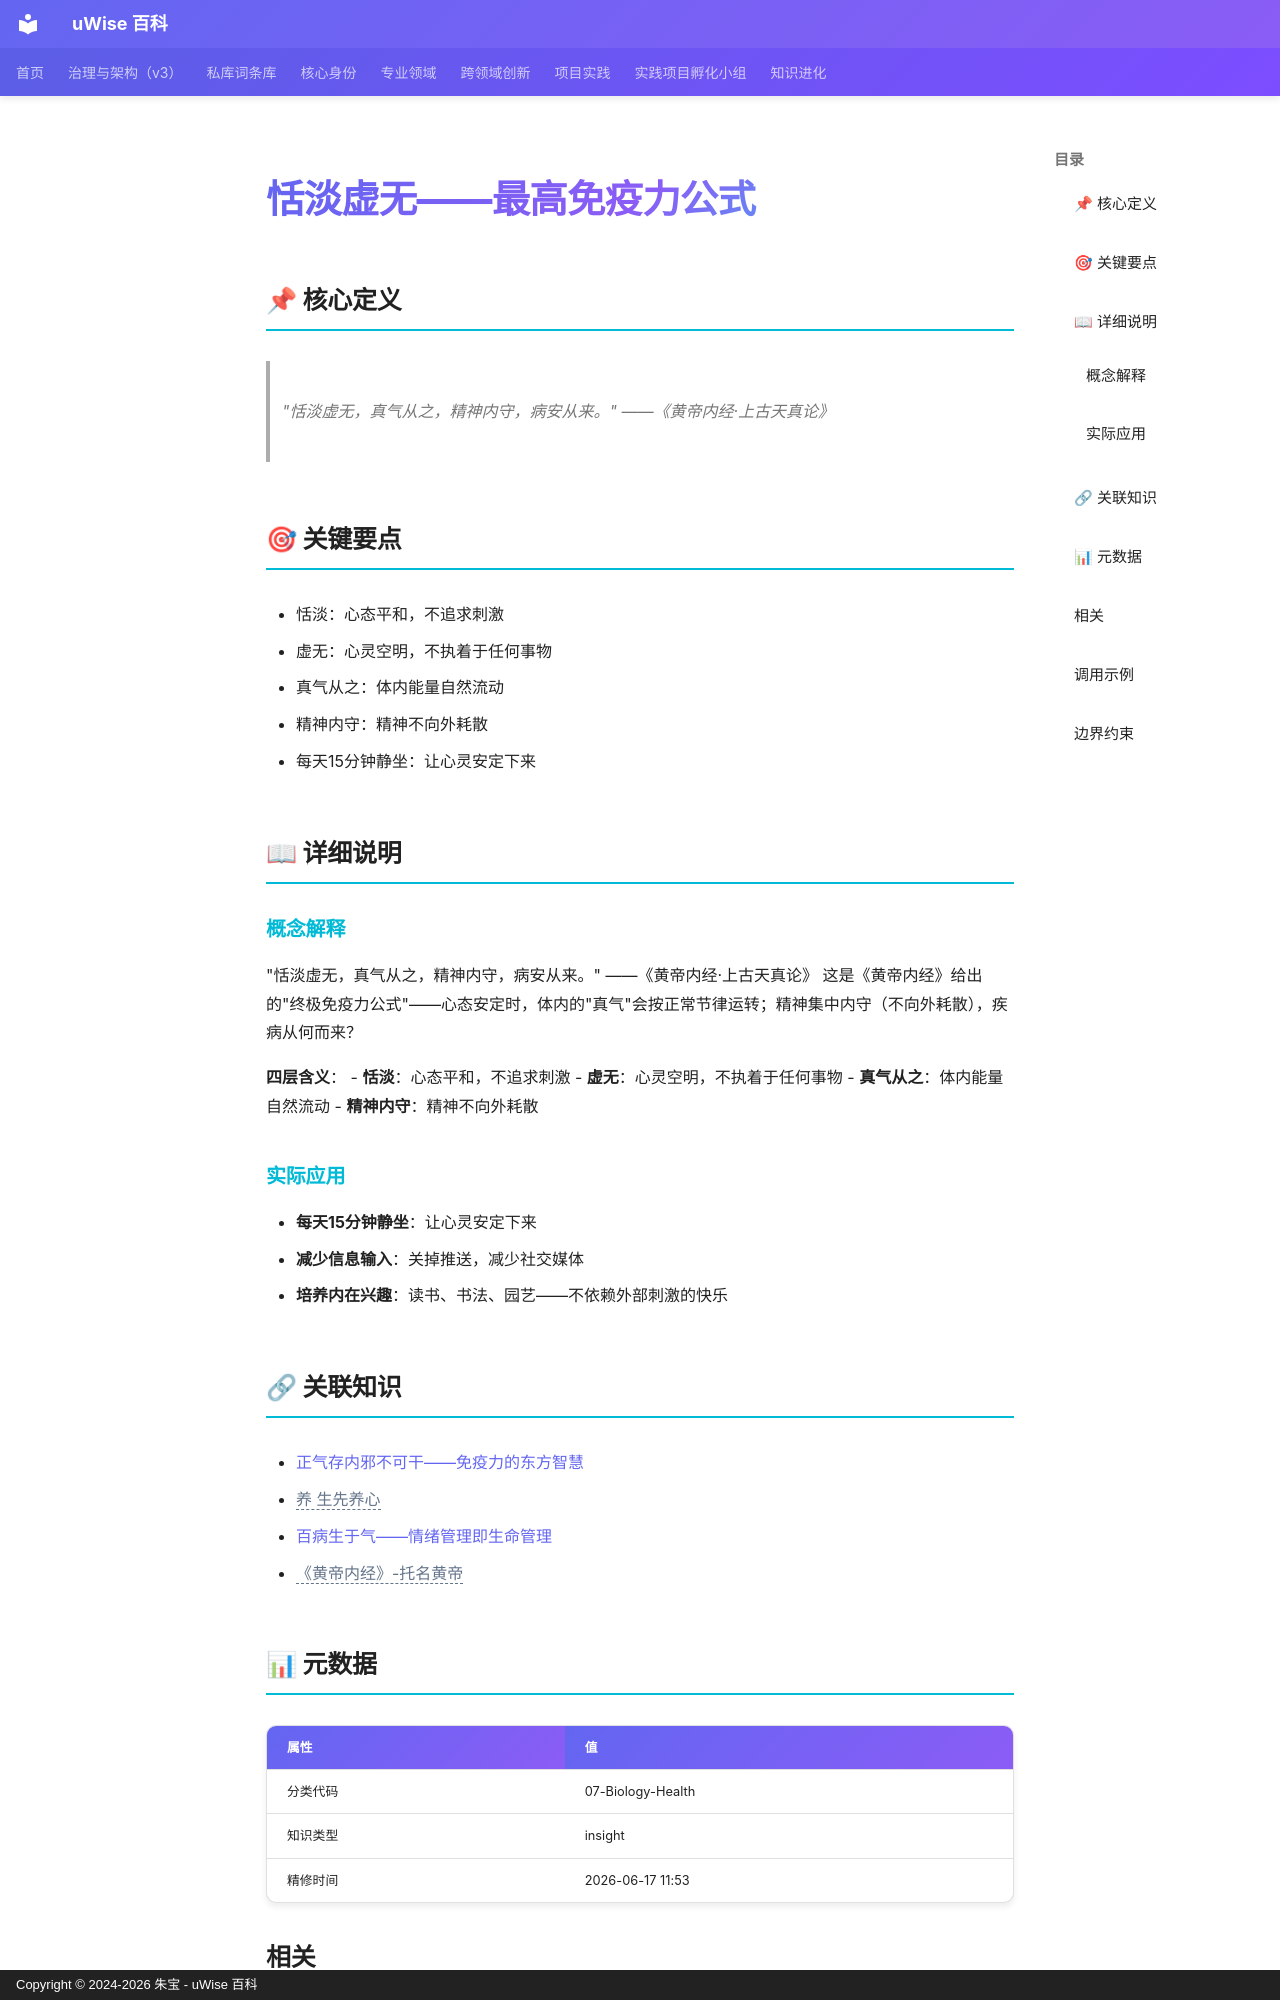

repository: zhubao315/uWise · page: vault-encyclopedia/md-31fce74e/index.html · generator: mkdocs · copyright: Copyright © 2024-2026 朱宝 - uWise 百科

---
title: "恬淡虚无——最高免疫力公式"
description: "\"恬淡虚无，真气从之，精神内守，病安从来。\" ——《黄帝内经·上古天真论》"
---

# 恬淡虚无——最高免疫力公式

## 📌 核心定义

> "恬淡虚无，真气从之，精神内守，病安从来。" ——《黄帝内经·上古天真论》

## 🎯 关键要点

- 恬淡：心态平和，不追求刺激
- 虚无：心灵空明，不执着于任何事物
- 真气从之：体内能量自然流动
- 精神内守：精神不向外耗散
- 每天15分钟静坐：让心灵安定下来

## 📖 详细说明

### 概念解释
"恬淡虚无，真气从之，精神内守，病安从来。" ——《黄帝内经·上古天真论》
这是《黄帝内经》给出的"终极免疫力公式"——心态安定时，体内的"真气"会按正常节律运转；精神集中内守（不向外耗散），疾病从何而来？

**四层含义**：
- **恬淡**：心态平和，不追求刺激
- **虚无**：心灵空明，不执着于任何事物
- **真气从之**：体内能量自然流动
- **精神内守**：精神不向外耗散


### 实际应用

- **每天15分钟静坐**：让心灵安定下来
- **减少信息输入**：关掉推送，减少社交媒体
- **培养内在兴趣**：读书、书法、园艺——不依赖外部刺激的快乐

## 🔗 关联知识

- [正气存内邪不可干——免疫力的东方智慧](../md-0c7a809d/)
- <span class="uw-unresolved" data-target="养 生先养心" title="未解析的双链目标：养 生先养心">养 生先养心</span>
- [百病生于气——情绪管理即生命管理](../md-58e63570/)
- <span class="uw-unresolved" data-target="《黄帝内经》-托名黄帝" title="未解析的双链目标：《黄帝内经》-托名黄帝">《黄帝内经》-托名黄帝</span>

## 📊 元数据

| 属性 | 值 |
|------|-----|
| 分类代码 | 07-Biology-Health |
| 知识类型 | insight |
| 精修时间 | 2026-06-17 11:53 |
